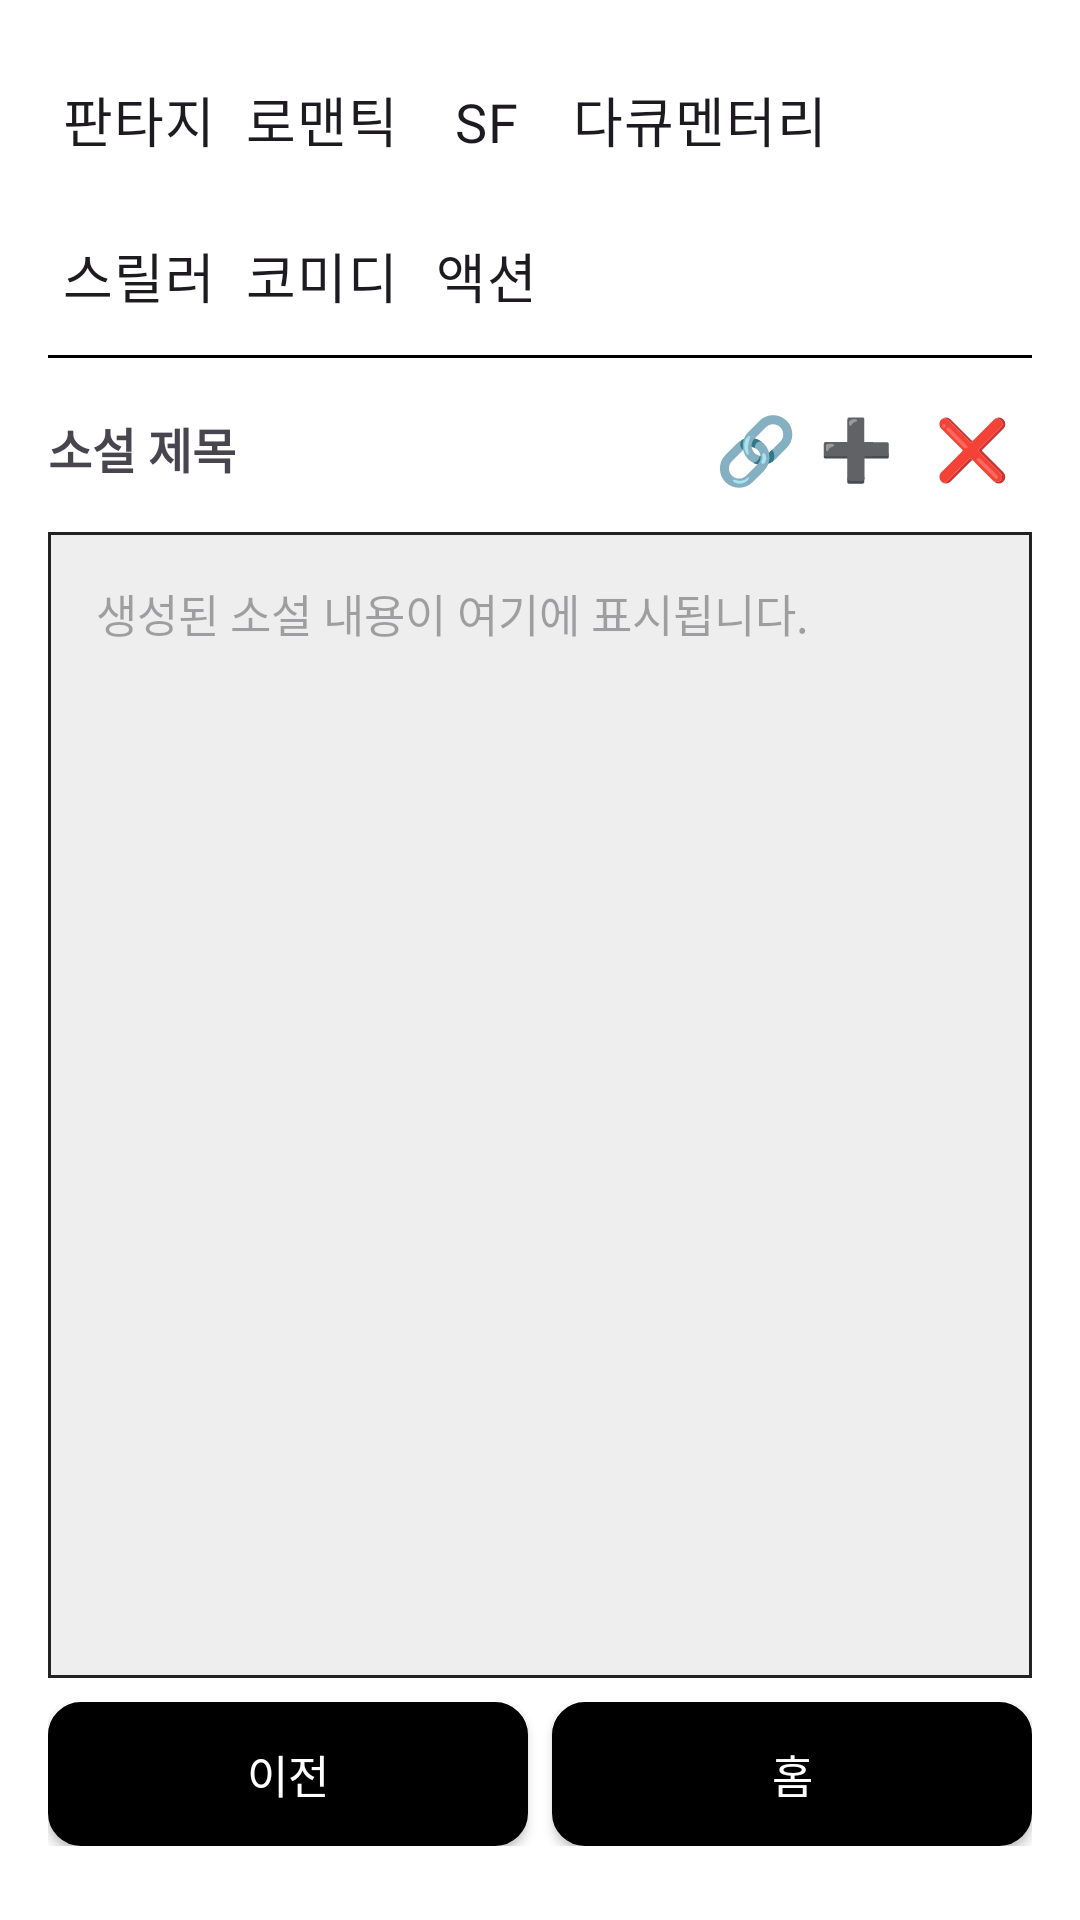

Layout XML and referenced resources for this Android screen:
<!-- AndroidManifest.xml: application theme Theme.Material3.DayNight.NoActionBar -->
<!-- res/layout/activity_dream_look_screen_2.xml -->
<?xml version="1.0" encoding="utf-8"?>
<LinearLayout xmlns:android="http://schemas.android.com/apk/res/android"
    android:layout_width="match_parent"
    android:layout_height="match_parent"
    android:orientation="vertical"
    android:padding="16dp"
    android:background="#FFFFFF">

    
    <RadioGroup
        android:id="@+id/radioGroup_genre1"
        android:layout_width="wrap_content"
        android:layout_height="wrap_content"
        android:orientation="horizontal"
        android:layout_marginBottom="4dp">

        <RadioButton
            android:id="@+id/radio_fantasy"
            android:layout_width="wrap_content"
            android:layout_height="wrap_content"
            android:text="판타지"
            android:textSize="18sp"
            android:paddingStart="5dp"
            android:paddingEnd="5dp"
            android:fontFamily="@font/spoqahansansneo_bold"
            android:button="@drawable/custom_radio_selector"
            android:gravity="center"/>

        <RadioButton
            android:id="@+id/radio_romantic"
            android:layout_width="wrap_content"
            android:layout_height="wrap_content"
            android:text="로맨틱"
            android:textSize="18sp"
            android:paddingStart="5dp"
            android:paddingEnd="5dp"
            android:fontFamily="@font/spoqahansansneo_bold"
            android:button="@drawable/custom_radio_selector"
            android:gravity="center"/>

        <RadioButton
            android:id="@+id/radio_sf"
            android:layout_width="wrap_content"
            android:layout_height="wrap_content"
            android:text="SF"
            android:textSize="18sp"
            android:paddingStart="5dp"
            android:paddingEnd="5dp"
            android:fontFamily="@font/spoqahansansneo_bold"
            android:button="@drawable/custom_radio_selector"
            android:gravity="center"/>

        <RadioButton
            android:id="@+id/radio_documentary"
            android:layout_width="wrap_content"
            android:layout_height="wrap_content"
            android:text="다큐멘터리"
            android:textSize="18sp"
            android:paddingStart="5dp"
            android:paddingEnd="5dp"
            android:fontFamily="@font/spoqahansansneo_bold"
            android:button="@drawable/custom_radio_selector"
            android:gravity="center"/>
    </RadioGroup>

    
    <RadioGroup
        android:id="@+id/radioGroup_genre2"
        android:layout_width="wrap_content"
        android:layout_height="wrap_content"
        android:orientation="horizontal"
        android:layout_marginBottom="12dp">

        <RadioButton
            android:id="@+id/radio_thriller"
            android:layout_width="wrap_content"
            android:layout_height="wrap_content"
            android:text="스릴러"
            android:textSize="18sp"
            android:paddingStart="5dp"
            android:paddingEnd="5dp"
            android:fontFamily="@font/spoqahansansneo_bold"
            android:button="@drawable/custom_radio_selector"
            android:gravity="center"/>

        <RadioButton
            android:id="@+id/radio_comedy"
            android:layout_width="wrap_content"
            android:layout_height="wrap_content"
            android:text="코미디"
            android:textSize="18sp"
            android:paddingStart="5dp"
            android:paddingEnd="5dp"
            android:fontFamily="@font/spoqahansansneo_bold"
            android:button="@drawable/custom_radio_selector"
            android:gravity="center"/>

        <RadioButton
            android:id="@+id/radio_action"
            android:layout_width="wrap_content"
            android:layout_height="wrap_content"
            android:text="액션"
            android:textSize="18sp"
            android:paddingStart="5dp"
            android:paddingEnd="5dp"
            android:fontFamily="@font/spoqahansansneo_bold"
            android:button="@drawable/custom_radio_selector"
            android:gravity="center"/>
    </RadioGroup>

    <View
        android:layout_width="match_parent"
        android:layout_height="1dp"
        android:layout_marginTop="-10dp"
        android:background="#000000" />

    
    <LinearLayout
        android:layout_width="match_parent"
        android:layout_height="wrap_content"
        android:orientation="horizontal"
        android:gravity="center_vertical"
        android:layout_marginTop="10dp"
        android:layout_marginBottom="8dp">

        <TextView
            android:id="@+id/tvDreamTitle"
            android:layout_width="0dp"
            android:layout_height="wrap_content"
            android:layout_weight="1"
            android:maxLines="2"
            android:ellipsize="end"
            android:text="소설 제목"
            android:textSize="16sp"
            android:textStyle="bold"
            android:paddingEnd="8dp"
            android:gravity="center_vertical" />

        <androidx.appcompat.widget.AppCompatButton
            android:id="@+id/btnSharing"
            android:layout_width="30dp"
            android:layout_height="40dp"
            android:layout_marginEnd="1dp"
            android:background="@drawable/rounded_button_8"
            android:fontFamily="@font/spoqahansansneo_bold"
            android:text="🔗"
            android:textColor="@android:color/white"
            android:textSize="22sp" />

        <androidx.appcompat.widget.AppCompatButton
            android:id="@+id/btnGenNovel"
            android:layout_width="35dp"
            android:layout_height="40dp"
            android:background="@drawable/rounded_button_8"
            android:text="➕"
            android:fontFamily="@font/spoqahansansneo_bold"
            android:textColor="@android:color/white"
            android:textSize="20sp" />

        <androidx.appcompat.widget.AppCompatButton
            android:id="@+id/btnDeleteNovel"
            android:layout_width="40dp"
            android:layout_height="40dp"
            android:text="❌"
            android:background="@drawable/rounded_button_8"
            android:fontFamily="@font/spoqahansansneo_bold"
            android:textColor="@android:color/white"
            android:layout_marginStart="1dp"
            android:textSize="20sp" />
    </LinearLayout>

    
    <ScrollView
        android:layout_width="match_parent"
        android:layout_height="0dp"
        android:layout_weight="1"
        android:background="@drawable/box_border"
        android:overScrollMode="always"
        android:padding="8dp">

        <LinearLayout
            android:layout_width="match_parent"
            android:layout_height="wrap_content"
            android:orientation="vertical">

            <TextView
                android:id="@+id/tvDreamAnalysis"
                android:layout_width="match_parent"
                android:layout_height="match_parent"
                android:hint="생성된 소설 내용이 여기에 표시됩니다."
                android:minLines="3"
                android:padding="8dp"
                android:textSize="15sp" />
        </LinearLayout>
    </ScrollView>

    
    <LinearLayout
        android:layout_width="match_parent"
        android:layout_height="wrap_content"
        android:orientation="horizontal"
        android:layout_marginTop="8dp"
        android:gravity="center">

        <androidx.appcompat.widget.AppCompatButton
            android:id="@+id/btnBack"
            android:layout_width="0dp"
            android:layout_height="48dp"
            android:layout_weight="1"
            android:layout_marginEnd="8dp"
            android:background="@drawable/rounded_login"
            android:fontFamily="@font/spoqahansansneo_bold"
            android:text="이전"
            android:textColor="@android:color/white"
            android:textSize="15sp" />

        <androidx.appcompat.widget.AppCompatButton
            android:id="@+id/btnHome"
            android:layout_width="0dp"
            android:layout_height="48dp"
            android:layout_weight="1"
            android:background="@drawable/rounded_login"
            android:fontFamily="@font/spoqahansansneo_bold"
            android:text="홈"
            android:textColor="@android:color/white"
            android:textSize="15sp" />
    </LinearLayout>
</LinearLayout>
<!-- resources referenced by this layout -->
<resources>
  <!-- drawable box_border (drawable) -->
  <?xml version="1.0" encoding="utf-8"?>
  <shape xmlns:android="http://schemas.android.com/apk/res/android"
      android:shape="rectangle">
      <solid android:color="#EEEEEE"/> 
      <stroke android:width="1dp" android:color="#222222"/> 
      
  </shape>
  <!-- drawable rounded_button_8 (drawable) -->
  <?xml version="1.0" encoding="utf-8"?>
  <shape xmlns:android="http://schemas.android.com/apk/res/android">
      <solid android:color="#00000000"/> 
      <corners android:radius="10dp"/>
  </shape>
  <!-- drawable rounded_login (drawable) -->
  <?xml version="1.0" encoding="utf-8"?>
  <shape xmlns:android="http://schemas.android.com/apk/res/android">
      <solid android:color="#000000"/> 
      <corners android:radius="10dp"/> 
      <stroke android:color="#000000" android:width="2dp"/> 
  </shape>
</resources>
